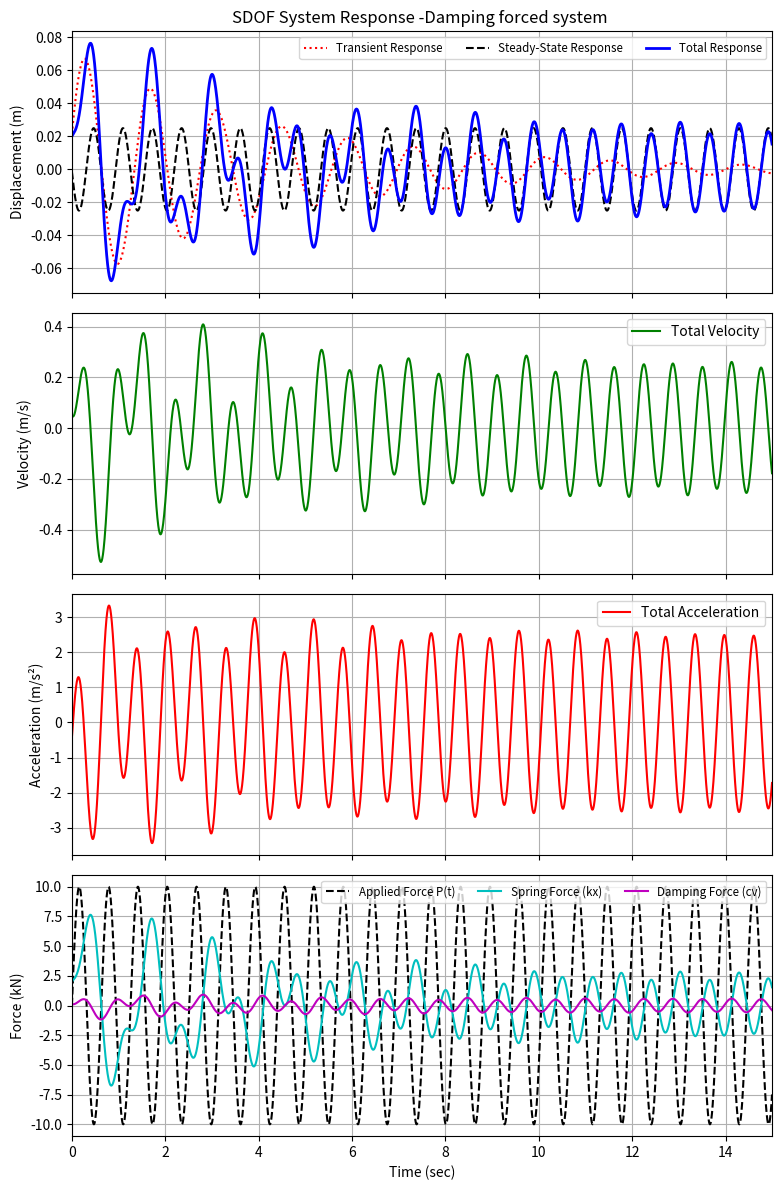

The matplotlib source for this figure:
# -*- coding: utf-8 -*-
"""
Redistribution and use in source and binary forms, with or without
modification, are permitted provided that the following conditions are met:

  * Redistributions of source code must retain the above copyright notice,
    this list of conditions and the following disclaimer.
  * Redistributions in binary form must reproduce the above copyright
    notice, this list of conditions and the following disclaimer in the
    documentation and/or other materials provided with the distribution.

THIS SOFTWARE IS PROVIDED BY THE COPYRIGHT HOLDERS AND CONTRIBUTORS "AS IS"
AND ANY EXPRESS OR IMPLIED WARRANTIES, INCLUDING, BUT NOT LIMITED TO, THE
IMPLIED WARRANTIES OF MERCHANTABILITY AND FITNESS FOR A PARTICULAR PURPOSE
ARE DISCLAIMED. IN NO EVENT SHALL THE COPYRIGHT OWNER OR CONTRIBUTORS BE
LIABLE FOR ANY DIRECT, INDIRECT, INCIDENTAL, SPECIAL, EXEMPLARY, OR
CONSEQUENTIAL DAMAGES (INCLUDING, BUT NOT LIMITED TO, PROCUREMENT OF
SUBSTITUTE GOODS OR SERVICES; LOSS OF USE, DATA, OR PROFITS; OR BUSINESS
INTERRUPTION) HOWEVER CAUSED AND ON ANY THEORY OF LIABILITY, WHETHER IN
CONTRACT, STRICT LIABILITY, OR TORT (INCLUDING NEGLIGENCE OR OTHERWISE)
ARISING IN ANY WAY OUT OF THE USE OF THIS SOFTWARE, EVEN IF ADVISED OF THE
POSSIBILITY OF SUCH DAMAGE.

"""

#-------------------------------------------------
# Free Vibration of a Mass with Spring, damping
# system and harmonic Force applied
# 
#-------------------------------------------------
# Author : Marco Campolo 2026/07/12

import numpy as np
from scipy.integrate import odeint
import matplotlib.pyplot as plt

# ---------------------------------------------------------
# Parameters of System (Example 3.2)
# ---------------------------------------------------------
m = 5.0          # Mass (kNs^2/m)
k = 100.0        # Spring constant (kN/m)
zeta = 0.05      # Damping ratio (5%)
P0 = 10.0        # Force amplitude (kN)
omega_bar = 10.0 # Forcing frequency (rad/sec)

# Derived variables
omega = np.sqrt(k / m)      # Natural frequency (rad/sec)
period = 2 * np.pi / omega  # Natural period of vibration (sec)
c = 2 * zeta * m * omega    # Damping coefficient (kNs/m)

# ---------------------------------------------------------
# Numerical Integration setup
# ---------------------------------------------------------
def Diff_equ(z, t):
    x, v = z
    F = P0 * np.sin(omega_bar * t)  # Harmonic force p(t)
    dxdt = v
    dvdt = (F - c * v - k * x) / m
    return [dxdt, dvdt]

# Initial conditions: x(0)=0.02 m, v(0)=0.05 m/s
IC = [0.02, 0.05] 

# Total duration (set to 15 seconds to view transient decay and steady state)
tf = 15.0          

t = np.arange(0, tf, 0.005)
z = odeint(Diff_equ, IC, t)

# State variables
x_total = z[:, 0]  # Total Displacement
v_total = z[:, 1]  # Total Velocity

# ---------------------------------------------------------
# Steady-State and Transient Displacement Calculations
# ---------------------------------------------------------
# Calculate the analytical Steady-State amplitude (X) and phase angle (phi)
X_amp = P0 / np.sqrt((k - m * omega_bar**2)**2 + (c * omega_bar)**2)
phi = np.arctan2(c * omega_bar, k - m * omega_bar**2)

# Steady-state response: x_p(t) = X * sin(w_bar * t - phi)
x_steady = X_amp * np.sin(omega_bar * t - phi)

# Transient response: x_c(t) = Total response - Steady-state response
x_transient = x_total - x_steady

# ---------------------------------------------------------
# Acceleration and Forces Calculation
# ---------------------------------------------------------
# Applied harmonic force over time
F_applied = P0 * np.sin(omega_bar * t)

# Acceleration from equation of motion: a = (F - cv - kx) / m
a_total = (F_applied - c * v_total - k * x_total) / m

# Individual resisting forces
F_spring = k * x_total
F_damping = c * v_total

# ---------------------------------------------------------
# Plotting
# ---------------------------------------------------------
# Create a figure with 4 stacked subplots sharing the x-axis
fig, axs = plt.subplots(4, 1, figsize=(8, 12), sharex=True)

# 1. Displacement Plot
axs[0].plot(t, x_transient, 'r:', lw=1.5, label='Transient Response')
axs[0].plot(t, x_steady, 'k--', lw=1.5, label='Steady-State Response')
axs[0].plot(t, x_total, 'b-', lw=2.0, label='Total Response') 
axs[0].set_ylabel('Displacement (m)')
axs[0].grid(True)
axs[0].legend(loc='upper right', ncol=3, fontsize='small')
axs[0].set_title('SDOF System Response -Damping forced system ')

# 2. Velocity Plot
axs[1].plot(t, v_total, 'g-', label='Total Velocity')
axs[1].set_ylabel('Velocity (m/s)')
axs[1].grid(True)
axs[1].legend(loc='upper right')

# 3. Acceleration Plot
axs[2].plot(t, a_total, 'r-', label='Total Acceleration')
axs[2].set_ylabel('Acceleration (m/s²)')
axs[2].grid(True)
axs[2].legend(loc='upper right')

# 4. Forces Plot
axs[3].plot(t, F_applied, 'k--', label='Applied Force P(t)')
axs[3].plot(t, F_spring, 'c-', label='Spring Force (kx)')
axs[3].plot(t, F_damping, 'm-', label='Damping Force (cv)')
axs[3].set_ylabel('Force (kN)')
axs[3].set_xlabel('Time (sec)')
axs[3].set_xlim(0, tf)
axs[3].grid(True)
axs[3].legend(loc='upper right', ncol=3, fontsize='small')

# Adjust layout so subplots fit well and save
plt.tight_layout()

plt.savefig("example_3_2.pdf", format="pdf")
plt.show()
